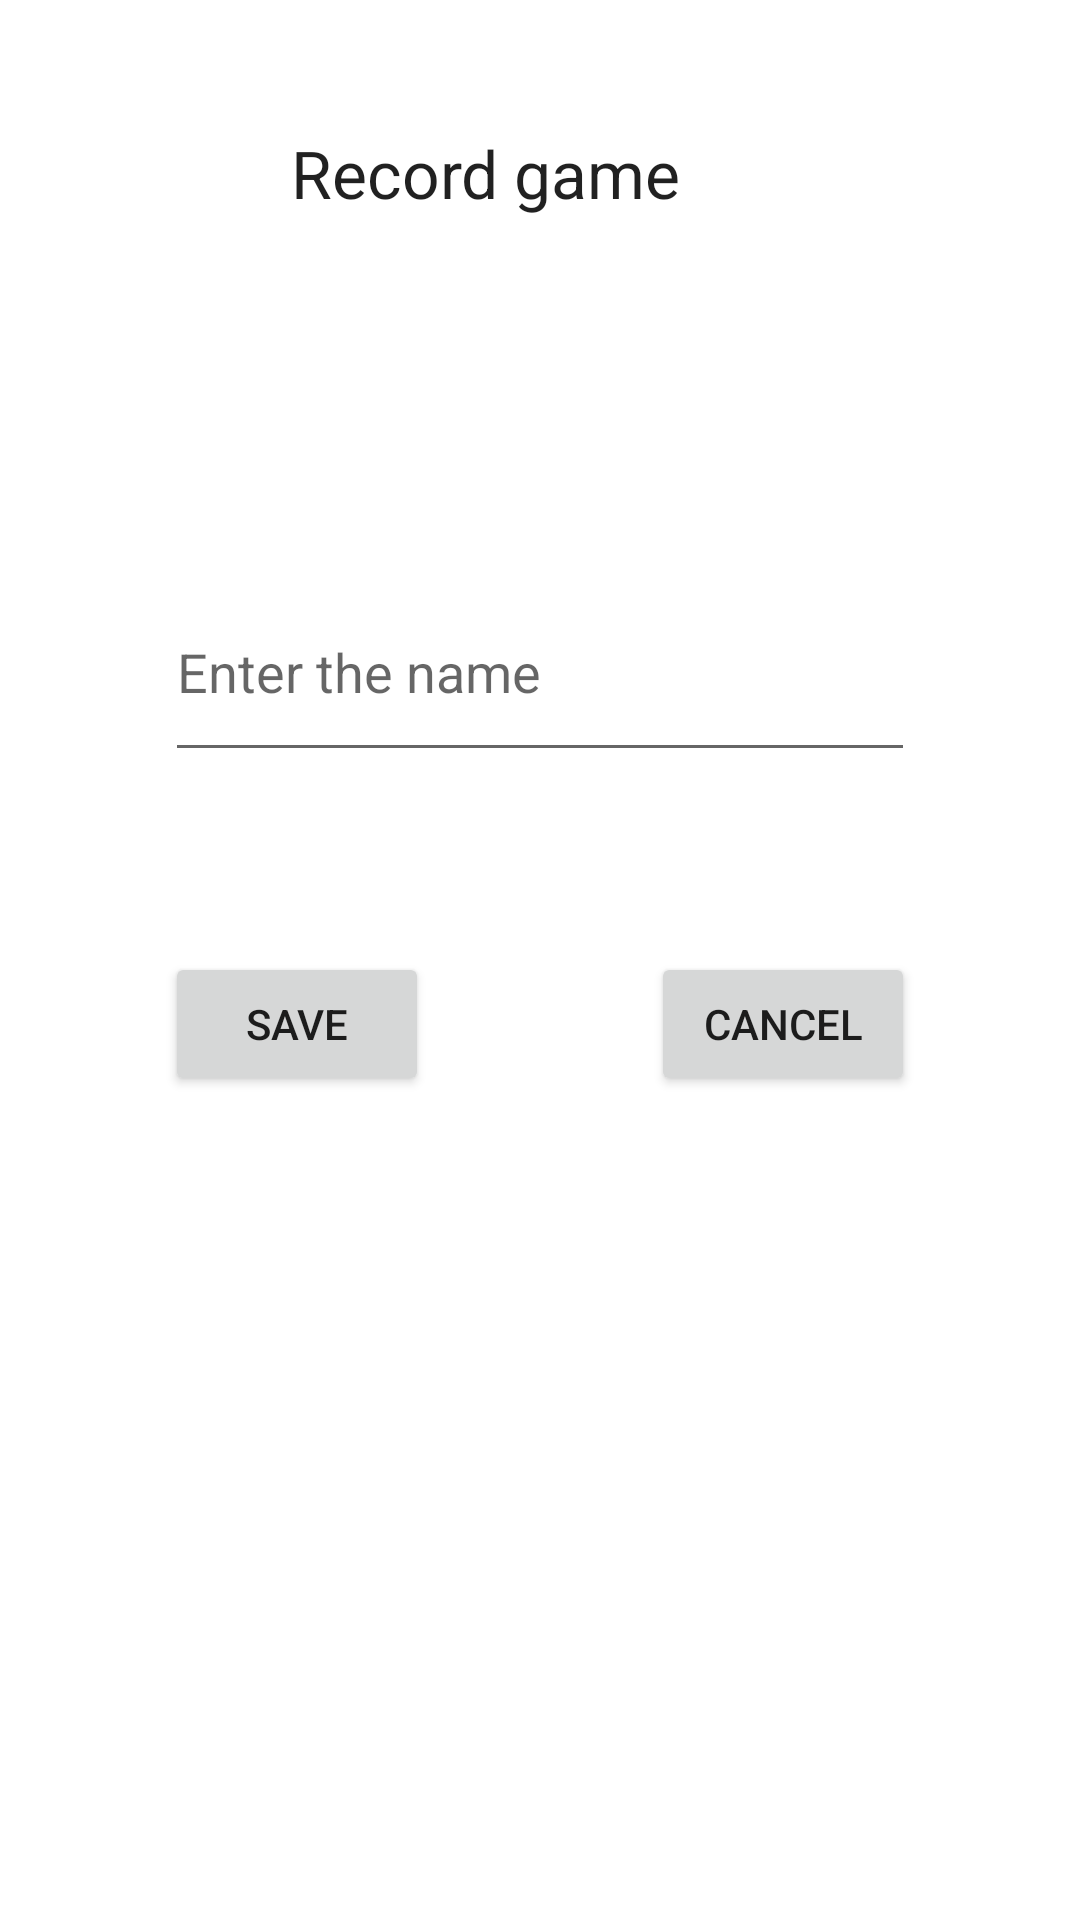

Produce the Android XML layout that renders to this screen, including the resource entries it uses.
<!-- AndroidManifest.xml: application theme Theme.AndroidChess59 -->
<!-- res/layout/activity_save_game_screen.xml -->
<?xml version="1.0" encoding="utf-8"?>
<RelativeLayout xmlns:android="http://schemas.android.com/apk/res/android"
    android:layout_width="match_parent"
    android:layout_height="match_parent">

    <EditText
        android:id="@+id/gameName"
        android:layout_width="250dp"
        android:layout_height="70dp"
        android:layout_below="@+id/saveGame"
        android:layout_centerHorizontal="true"
        android:layout_marginTop="115dp"
        android:hint="Enter the name" />

    <TextView
        android:id="@+id/saveGame"
        android:layout_width="wrap_content"
        android:layout_height="wrap_content"
        android:layout_alignParentStart="true"
        android:layout_alignParentTop="true"
        android:layout_marginStart="97dp"
        android:layout_marginTop="43dp"
        android:text="Record game"
        android:textAppearance="?android:attr/textAppearanceLarge" />

    <Button
        android:id="@+id/saveButton"
        android:layout_width="wrap_content"
        android:layout_height="wrap_content"
        android:layout_alignStart="@+id/gameName"
        android:layout_below="@+id/gameName"
        android:layout_marginTop="60dp"
        android:text="Save" />

    <Button
        android:id="@+id/cancelButton"
        android:layout_width="wrap_content"
        android:layout_height="wrap_content"
        android:layout_alignBottom="@+id/saveButton"
        android:layout_alignEnd="@+id/gameName"
        android:text="Cancel" />

</RelativeLayout>
<!-- resources referenced by this layout -->
<resources>
  <style name="Theme.AndroidChess59" parent="Theme.MaterialComponents.DayNight.DarkActionBar">
          
          <item name="colorPrimary">@color/colorPrimary</item>
          <item name="colorPrimaryVariant">@color/colorPrimaryDark</item>
          <item name="colorOnPrimary">@color/white</item>
          
          <item name="colorSecondary">@color/teal_200</item>
          <item name="colorSecondaryVariant">@color/teal_700</item>
          <item name="colorOnSecondary">@color/black</item>
          
          <item name="android:statusBarColor" tools:targetApi="l">?attr/colorPrimaryVariant</item>
          
      </style>
  <color name="colorPrimary">#3F51B5</color>
  <color name="colorPrimaryDark">#0923b3</color>
  <color name="white">#FFFFFF</color>
  <color name="teal_200">#55FFFF</color>
  <color name="teal_700">#AAFFFF</color>
  <color name="black">#000000</color>
</resources>
